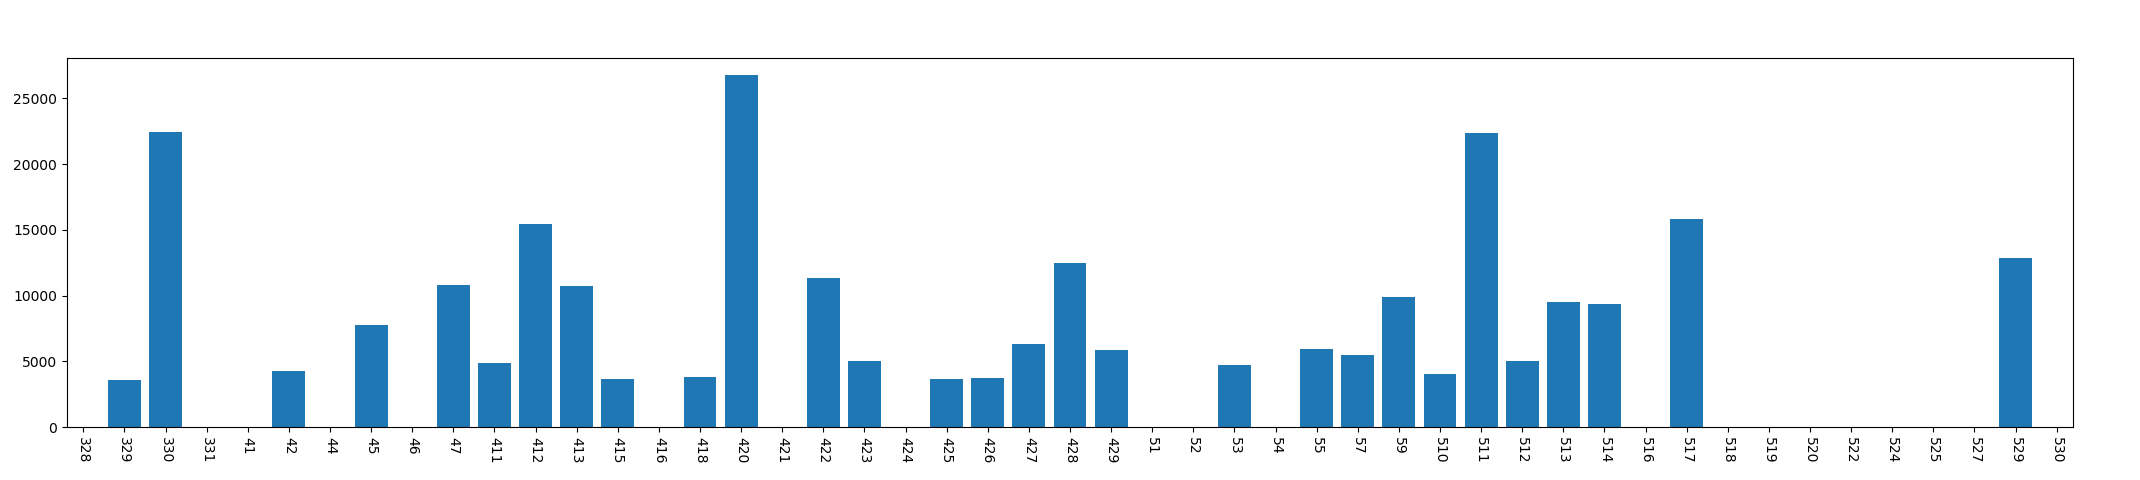

The file beside this chart, header and first rows:
, year, mon, day, phonecharge_time
0, 2013, 3, 28, 0
1, 2013, 3, 29, 3606
2, 2013, 3, 30, 22475
3, 2013, 3, 31, 0
4, 2013, 4, 1, 0
5, 2013, 4, 2, 4272
6, 2013, 4, 4, 0
7, 2013, 4, 5, 7732
8, 2013, 4, 6, 0
9, 2013, 4, 7, 10841
10, 2013, 4, 11, 4847
11, 2013, 4, 12, 15440
12, 2013, 4, 13, 10742
13, 2013, 4, 15, 3658
14, 2013, 4, 16, 0
15, 2013, 4, 18, 3800
16, 2013, 4, 20, 26758
17, 2013, 4, 21, 0
18, 2013, 4, 22, 11356
19, 2013, 4, 23, 5042
20, 2013, 4, 24, 0
21, 2013, 4, 25, 3671
22, 2013, 4, 26, 3764
23, 2013, 4, 27, 6322
24, 2013, 4, 28, 12490
25, 2013, 4, 29, 5867
26, 2013, 5, 1, 0
27, 2013, 5, 2, 0
28, 2013, 5, 3, 4738
29, 2013, 5, 4, 0
30, 2013, 5, 5, 5974
31, 2013, 5, 7, 5503
32, 2013, 5, 9, 9867
33, 2013, 5, 10, 4035
34, 2013, 5, 11, 22370
35, 2013, 5, 12, 5065
36, 2013, 5, 13, 9495
37, 2013, 5, 14, 9354
38, 2013, 5, 16, 0
39, 2013, 5, 17, 15822
40, 2013, 5, 18, 0
41, 2013, 5, 19, 0
42, 2013, 5, 20, 0
43, 2013, 5, 22, 0
44, 2013, 5, 24, 0
45, 2013, 5, 25, 0
46, 2013, 5, 27, 0
47, 2013, 5, 29, 12891
48, 2013, 5, 30, 0
